Run: headless pygame with SDL's dummy video driver; simulated clock (each Clock.tick advances the game by its frame time, no real sleeping); random seed 0; keys injected as events and as key.get_pressed() state; no mouse input.
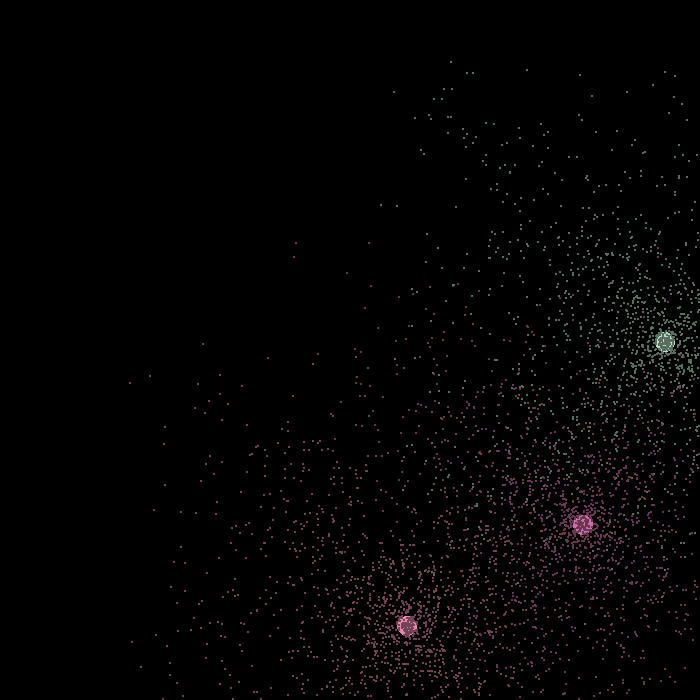
Frame 1 of 4 · flips 1–60 · no input
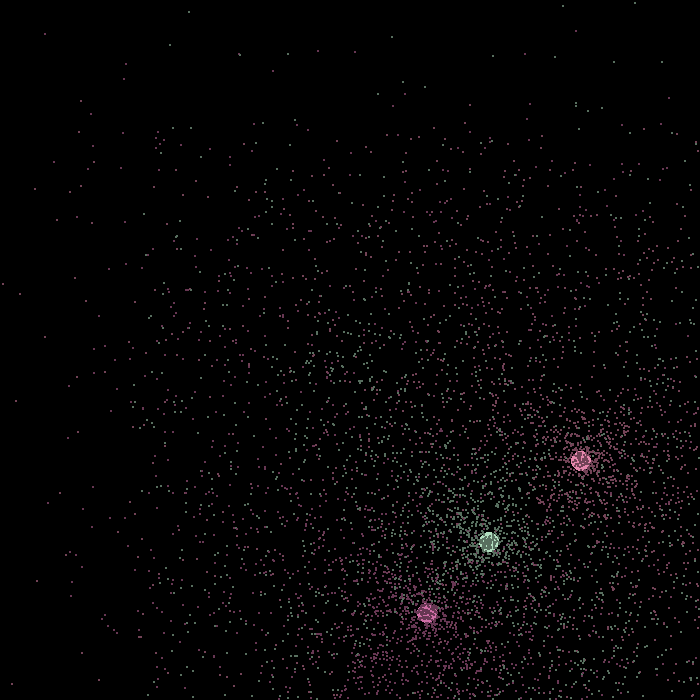
Frame 2 of 4 · flips 61–180 · tapped SPACE, RETURN · held RIGHT (→), D
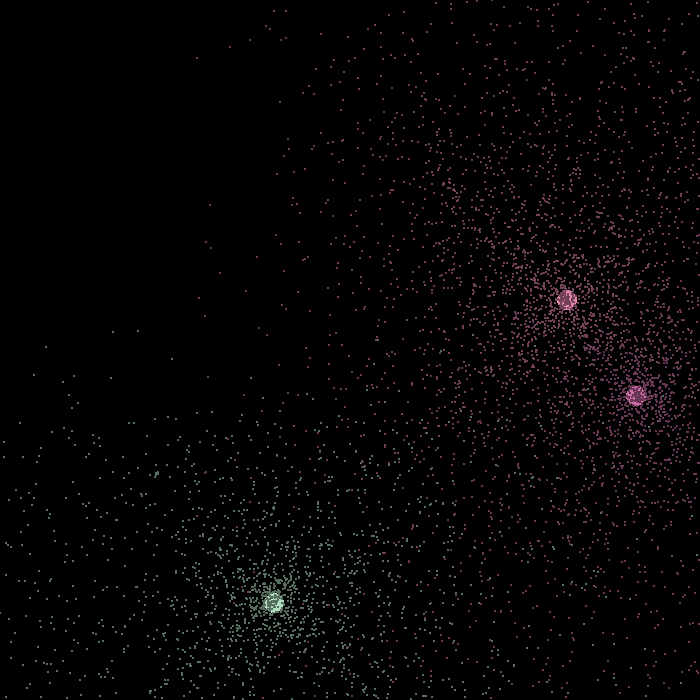
Frame 3 of 4 · flips 181–300 · held DOWN (↓), S
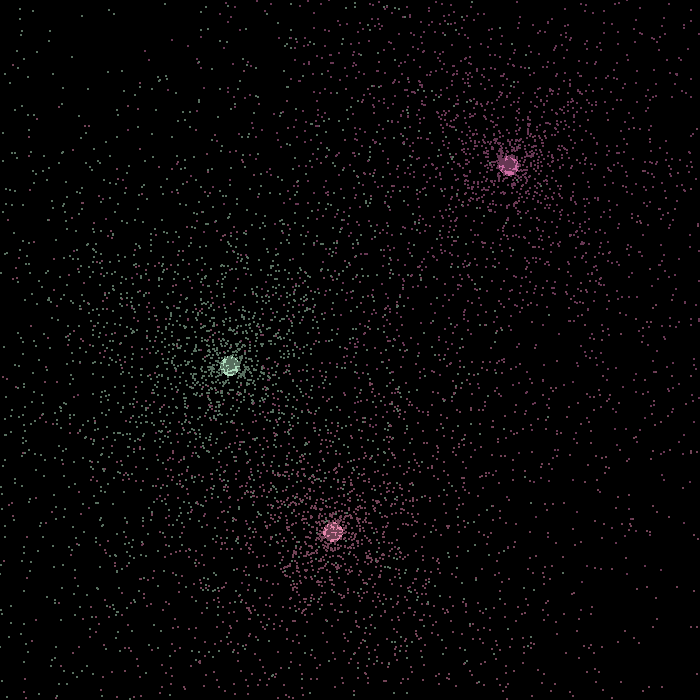
Frame 4 of 4 · flips 301–420 · held LEFT (←), A, UP (↑), W

The pygame program that drew these frames:

import pygame
import random
import math

class Configuration:
    """Configuration constants for the Particle and Graviton Simulation."""

    # Screen settings
    SCREEN_RESOLUTION = [700, 700]
    WINDOW_TITLE = "Particle and Graviton Simulation"
    FRAME_RATE = 30
    BACKGROUND_COLOR = (0, 0, 0)

    # Particle settings
    PARTICLE_COUNT = 3
    PARTICLE_SIZE = 10
    PARTICLE_SPAWN_OFFSET = 10
    PARTICLE_COLOR_MIN = 100
    PARTICLE_COLOR_RANGE = 155
    FORCE_LIMIT = 2

    # Graviton settings
    GRAVITON_SIZE = 1
    GRAVITON_LIFE = 100
    GRAVITON_CREATION_COUNT = 30
    GRAVITON_FORCE_ADDITION_RANGE = 10
    GRAVITON_FORCE_APPLY_MULTIPLIER = -0.01
    GRAVITON_COLOR_MULTIPLIER = 0.5

class Particle:
    """Represents a particle with position, forces, color, and size."""

    def __init__(self, forces, spawn_zone, size):
        """
        Initializes a Particle instance.

        Args:
            forces (list): Initial force vector [fx, fy].
            spawn_zone (list): Spawn area defined by [x_min, y_min, x_max, y_max].
            size (int): Radius of the particle.
        """
        self.position = [
            spawn_zone[0] + random.random() * (spawn_zone[2] - spawn_zone[0]),
            spawn_zone[1] + random.random() * (spawn_zone[3] - spawn_zone[1]),
        ]
        self.forces = forces
        self.color = [
            Configuration.PARTICLE_COLOR_MIN + random.randint(0, Configuration.PARTICLE_COLOR_RANGE),
            Configuration.PARTICLE_COLOR_MIN + random.randint(0, Configuration.PARTICLE_COLOR_RANGE),
            Configuration.PARTICLE_COLOR_MIN + random.randint(0, Configuration.PARTICLE_COLOR_RANGE),
        ]
        self.size = size

    def apply_force(self, force, limits):
        """
        Applies a force to the particle, reversing direction if limits are exceeded.

        Args:
            force (list): Force vector [fx, fy] to apply.
            limits (list): Boundary limits [width, height].
        """
        for i in range(2):
            projected_position = self.position[i] + self.forces[i] + force[i]
            if (projected_position - self.size < 0) or (projected_position + self.size > limits[i]):
                self.forces[i] *= -1
            self.forces[i] += force[i]

    def update(self, limits):
        """
        Updates the particle's position based on current forces and enforces boundary constraints.

        Args:
            limits (list): Boundary limits [width, height].
        """
        for i in range(2):
            self.forces[i] = max(min(self.forces[i], Configuration.FORCE_LIMIT), -Configuration.FORCE_LIMIT)
            projected_position = self.position[i] + self.forces[i]
            if (projected_position - self.size < 0) or (projected_position + self.size > limits[i]):
                self.forces[i] *= -1
            self.position[i] += self.forces[i]

    def draw(self, surface):
        """
        Renders the particle on the given surface.

        Args:
            surface (pygame.Surface): The surface to draw the particle on.
        """
        pygame.draw.circle(
            surface,
            self.color,
            (int(self.position[0]), int(self.position[1])),
            self.size,
        )

class Graviton:
    """Represents a graviton with its own properties and a reference to its creator."""

    def __init__(self, creator, position, forces, size=Configuration.GRAVITON_SIZE, life=Configuration.GRAVITON_LIFE):
        """
        Initializes a Graviton instance.

        Args:
            creator (Particle): The particle that created this graviton.
            position (list): Initial position [x, y].
            forces (list): Initial force vector [fx, fy].
            size (int, optional): Radius of the graviton. Defaults to Configuration.GRAVITON_SIZE.
            life (int, optional): Lifespan of the graviton in frames. Defaults to Configuration.GRAVITON_LIFE.
        """
        self.creator = creator
        self.position = position.copy()
        self.forces = forces.copy()
        self.color = [
            creator.color[0] * Configuration.GRAVITON_COLOR_MULTIPLIER,
            creator.color[1] * Configuration.GRAVITON_COLOR_MULTIPLIER,
            creator.color[2] * Configuration.GRAVITON_COLOR_MULTIPLIER,
        ]
        self.size = size
        self.life = life

    def apply_force(self, force):
        """
        Applies a force to the graviton.

        Args:
            force (list): Force vector [fx, fy] to apply.
        """
        self.forces = [self.forces[i] + force[i] for i in range(2)]

    def update(self, limits):
        """
        Updates the graviton's position based on current forces.

        Args:
            limits (list): Boundary limits [width, height].
        """
        for i in range(2):
            self.position[i] += self.forces[i]

    def draw(self, surface):
        """
        Renders the graviton on the given surface.

        Args:
            surface (pygame.Surface): The surface to draw the graviton on.
        """
        pygame.draw.circle(
            surface,
            self.color,
            (int(self.position[0]), int(self.position[1])),
            self.size,
        )

def main():
    """Main function to run the particle and graviton simulation."""
    pygame.init()
    clock = pygame.time.Clock()
    resolution = Configuration.SCREEN_RESOLUTION
    screen = pygame.display.set_mode(resolution)
    pygame.display.set_caption(Configuration.WINDOW_TITLE)

    particles = [
        Particle(
            forces=[0, 0],
            spawn_zone=[
                Configuration.PARTICLE_SPAWN_OFFSET,
                Configuration.PARTICLE_SPAWN_OFFSET,
                resolution[0] - Configuration.PARTICLE_SPAWN_OFFSET,
                resolution[1] - Configuration.PARTICLE_SPAWN_OFFSET
            ],
            size=Configuration.PARTICLE_SIZE
        )
        for _ in range(Configuration.PARTICLE_COUNT)
    ]
    gravitons = []

    running = True
    while running:
        clock.tick(Configuration.FRAME_RATE)
        screen.fill(Configuration.BACKGROUND_COLOR)

        for particle in particles:
            particle.draw(screen)
            particle.update(resolution)
            for _ in range(Configuration.GRAVITON_CREATION_COUNT):
                graviton_position = particle.position.copy()
                graviton_forces = [
                    particle.forces[0] + (random.random() - 0.5) * Configuration.GRAVITON_FORCE_ADDITION_RANGE,
                    particle.forces[1] + (random.random() - 0.5) * Configuration.GRAVITON_FORCE_ADDITION_RANGE,
                ]
                gravitons.append(Graviton(particle, graviton_position, graviton_forces))

        for graviton in gravitons[:]:
            graviton.draw(screen)
            graviton.update(resolution)
            graviton.life -= 1
            if (
                graviton.life <= 0
                or graviton.position[0] < 0
                or graviton.position[0] > resolution[0]
                or graviton.position[1] < 0
                or graviton.position[1] > resolution[1]
            ):
                gravitons.remove(graviton)
                continue

            for particle in particles:
                if particle is graviton.creator:
                    continue
                dx = graviton.position[0] - particle.position[0]
                dy = graviton.position[1] - particle.position[1]
                distance = math.hypot(dx, dy)
                if distance < particle.size + graviton.size:
                    particle.apply_force([
                        graviton.forces[0] * Configuration.GRAVITON_FORCE_APPLY_MULTIPLIER,
                        graviton.forces[1] * Configuration.GRAVITON_FORCE_APPLY_MULTIPLIER,
                    ], resolution)
                    gravitons.remove(graviton)
                    break

        pygame.display.flip()

        for event in pygame.event.get():
            if event.type == pygame.QUIT:
                running = False

    pygame.quit()

if __name__ == "__main__":
    main()
